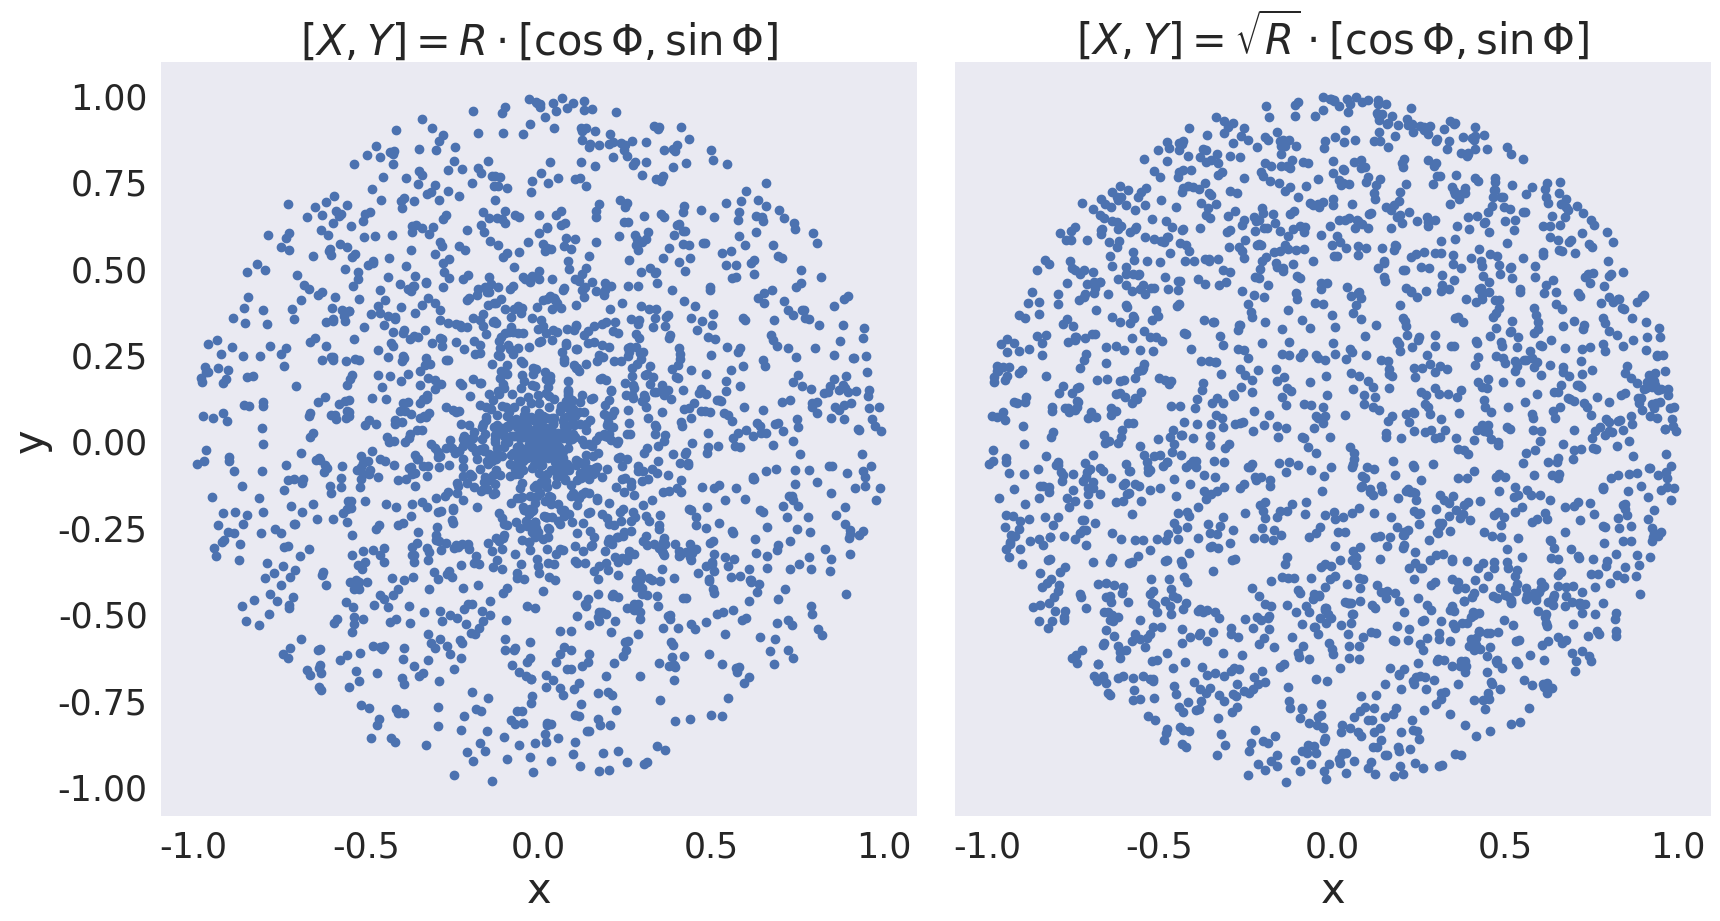

Recreate this plot in Python.
import matplotlib.pyplot as plt
import seaborn as sns; sns.set()
import numpy as np

MEDIUM_SIZE = 25
BIGGER_SIZE = 30

plt.rc('font', size=BIGGER_SIZE)          # controls default text sizes
plt.rc('axes', titlesize=BIGGER_SIZE)     # fontsize of the axes title
plt.rc('axes', labelsize=BIGGER_SIZE)    # fontsize of the x and y labels
plt.rc('xtick', labelsize=MEDIUM_SIZE)    # fontsize of the tick labels
plt.rc('ytick', labelsize=MEDIUM_SIZE)    # fontsize of the tick labels
plt.rc('legend', fontsize=BIGGER_SIZE)    # legend fontsize
plt.rc('figure', titlesize=BIGGER_SIZE)  # fontsize of the figure title

n = 2000
r = np.random.rand(n)
phi = np.pi * (2 * np.random.rand(n) - 1)

x_root = np.sqrt(r) * np.cos(phi)
y_root = np.sqrt(r) * np.sin(phi)
x_incorrect = r * np.cos(phi)
y_incorrect = r * np.sin(phi)

fig, ax = plt.subplots(nrows=1, ncols=2, sharex=True, sharey=True, figsize=(20, 10))
plt.subplots_adjust(wspace=.05)
ax[0].set_aspect("equal")
ax[1].set_aspect("equal")
ax[0].scatter(x=x_incorrect, y=y_incorrect)
ax[1].scatter(x=x_root, y=y_root)
ax[0].set_xlabel("x")
ax[1].set_xlabel("x")
ax[0].set_ylabel("y")
ax[0].set_title(r"$[X, Y] = R \cdot [\cos{\Phi}, \sin{\Phi}]$")
ax[1].set_title(r"$[X, Y] = \sqrt{R} \cdot [\cos{\Phi}, \sin{\Phi}]$")
ax[0].grid(False)
ax[1].grid(False)
sns.despine(left=True, bottom=True, right=True)
plt.savefig("disk_picking.png", transparent=True)
